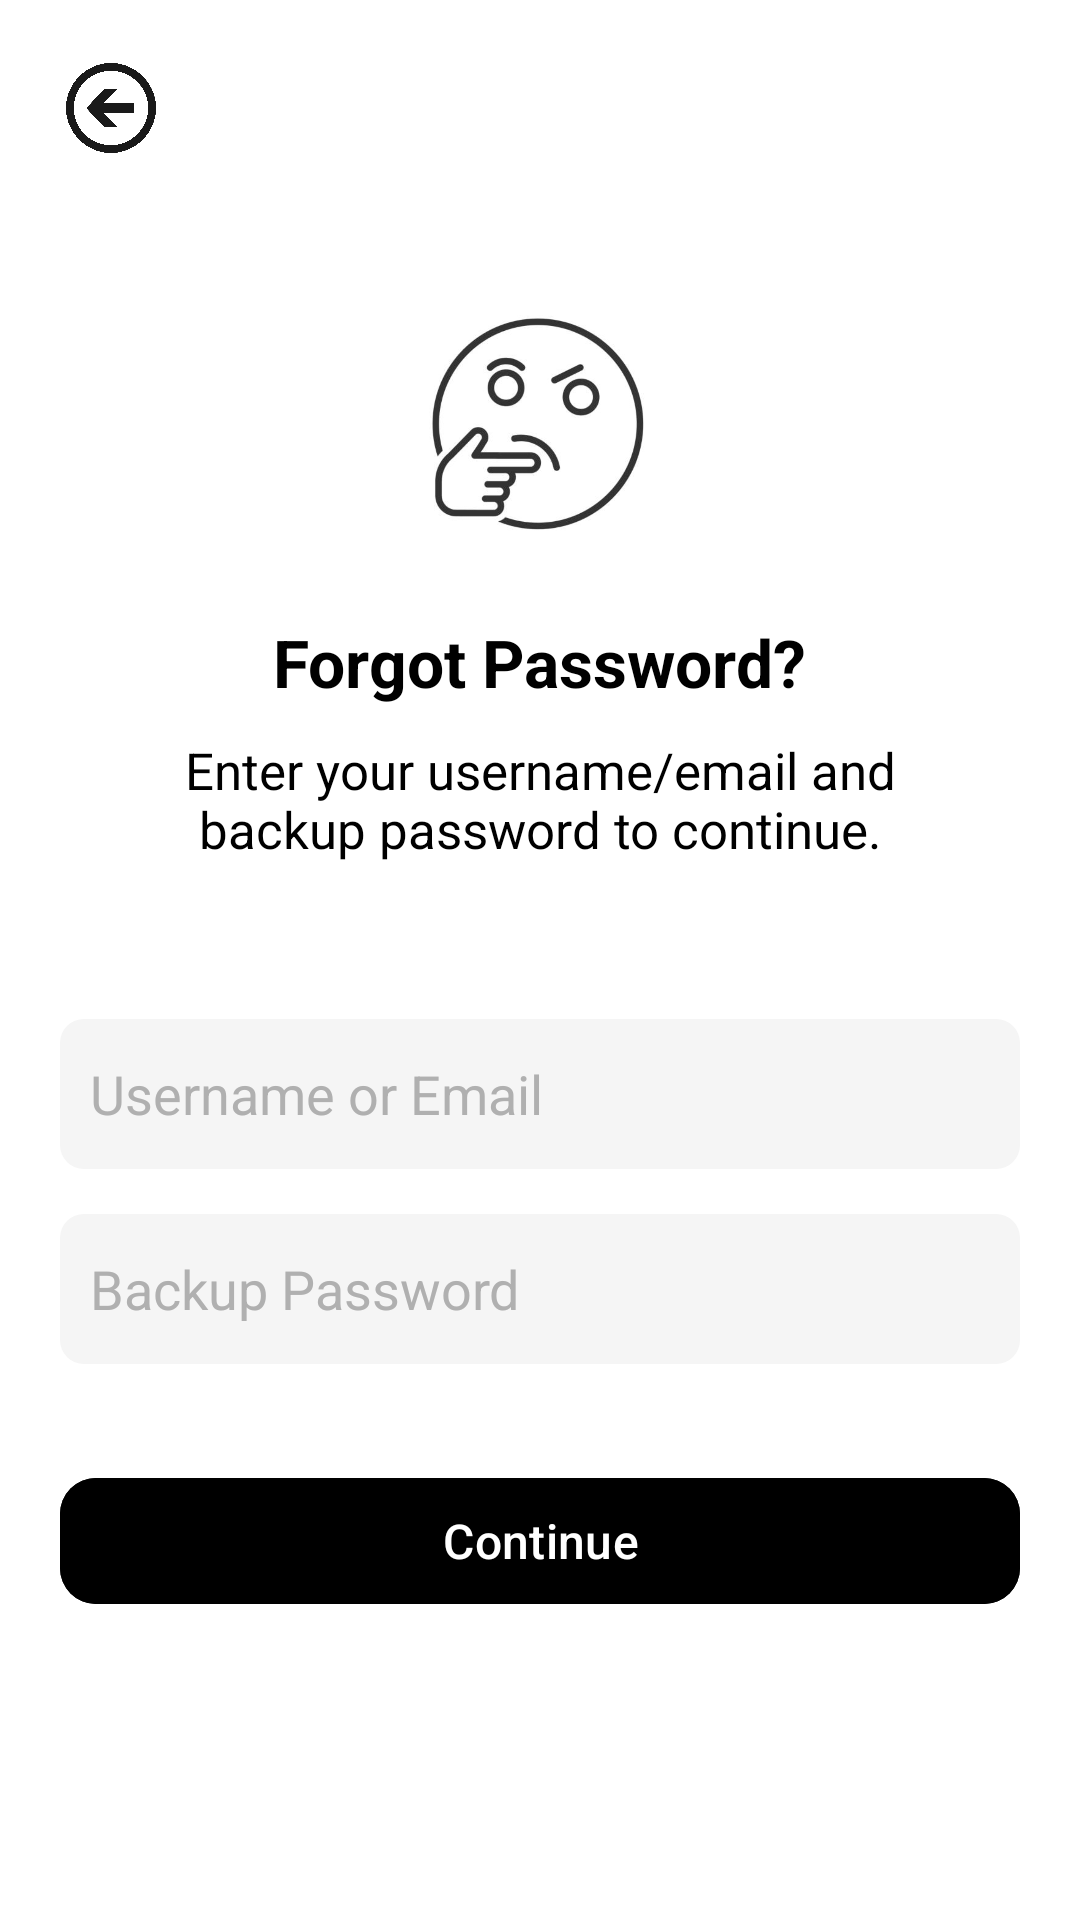

Produce the Android XML layout that renders to this screen, including the resource entries it uses.
<!-- AndroidManifest.xml: application theme Theme.Moodster -->
<!-- res/layout/forgot_password.xml -->
<?xml version="1.0" encoding="utf-8"?>
<RelativeLayout xmlns:android="http://schemas.android.com/apk/res/android"
    android:layout_width="match_parent"
    android:layout_height="match_parent"
    xmlns:app="http://schemas.android.com/apk/res-auto"
    android:background="@android:color/white"
    android:padding="20dp">

    
    <ImageView
        android:id="@+id/btn_back"
        android:layout_width="30dp"
        android:layout_height="30dp"
        android:src="@drawable/back"
        android:layout_alignParentStart="true"
        android:layout_alignParentTop="true"
        android:layout_marginStart="2dp"
        android:layout_marginTop="1dp" />

    
    <LinearLayout
        android:layout_width="match_parent"
        android:layout_height="match_parent"
        android:orientation="vertical"
        android:gravity="center_horizontal"
        android:layout_below="@id/btn_back">

        
        <ImageView
            android:id="@+id/iv_confused_face"
            android:layout_width="100dp"
            android:layout_height="100dp"
            android:src="@drawable/confused_face"
            android:layout_marginTop="40dp" />

        
        <TextView
            android:layout_width="wrap_content"
            android:layout_height="wrap_content"
            android:text="Forgot Password?"
            android:textSize="22sp"
            android:textStyle="bold"
            android:textColor="@android:color/black"
            android:layout_marginTop="15dp" />

        
        <TextView
            android:layout_width="match_parent"
            android:layout_height="wrap_content"
            android:text="Enter your username/email and backup password to continue."
            android:textSize="17sp"
            android:textColor="@android:color/black"
            android:gravity="center"
            android:layout_marginTop="10dp"
            android:paddingHorizontal="20dp" />

        
        <View
            android:layout_width="match_parent"
            android:layout_height="37dp" />

        
        <EditText
            android:id="@+id/et_username_or_email"
            android:layout_width="match_parent"
            android:layout_height="50dp"
            android:hint="Username or Email"
            android:background="@drawable/input_background"
            android:padding="10dp"
            android:textColorHint="#B0B0B0"
            android:textColor="#000000"
            android:gravity="center_vertical"
            android:layout_marginTop="15dp" />

        
        <EditText
            android:id="@+id/et_backup_password"
            android:layout_width="match_parent"
            android:layout_height="50dp"
            android:hint="Backup Password"
            android:background="@drawable/input_background"
            android:padding="10dp"
            android:textColorHint="#B0B0B0"
            android:textColor="#000000"
            android:gravity="center_vertical"
            android:layout_marginTop="15dp"
            android:inputType="textPassword" />

        
        <View
            android:layout_width="match_parent"
            android:layout_height="34dp" />

        
        <com.google.android.material.button.MaterialButton
            android:id="@+id/btn_continue"
            android:layout_width="match_parent"
            android:layout_height="50dp"
            android:text="Continue"
            android:textSize="16sp"
            android:textColor="@android:color/white"
            android:backgroundTint="@android:color/black"
            app:cornerRadius="12dp"
            android:elevation="4dp"
            android:paddingVertical="10dp"
            android:fontFamily="sans-serif-medium" />

    </LinearLayout>

</RelativeLayout>
<!-- resources referenced by this layout -->
<resources>
  <!-- drawable back: png bitmap (drawable, 77333 bytes) -->
  <!-- drawable confused_face: png bitmap (drawable, 199779 bytes) -->
  <!-- drawable input_background (drawable) -->
  <shape xmlns:android="http://schemas.android.com/apk/res/android" android:shape="rectangle">
      <solid android:color="#F5F5F5"/>
      <corners android:radius="8dp"/>
      <padding android:left="12dp" android:right="12dp"/>
  </shape>
  <style name="Theme.Moodster" parent="Base.Theme.Moodster" />
  <style name="Base.Theme.Moodster" parent="Theme.Material3.DayNight.NoActionBar">
          
          <item name="colorPrimary">@color/dark_green</item>
      </style>
  <color name="dark_green">#4A5A44</color>
</resources>
